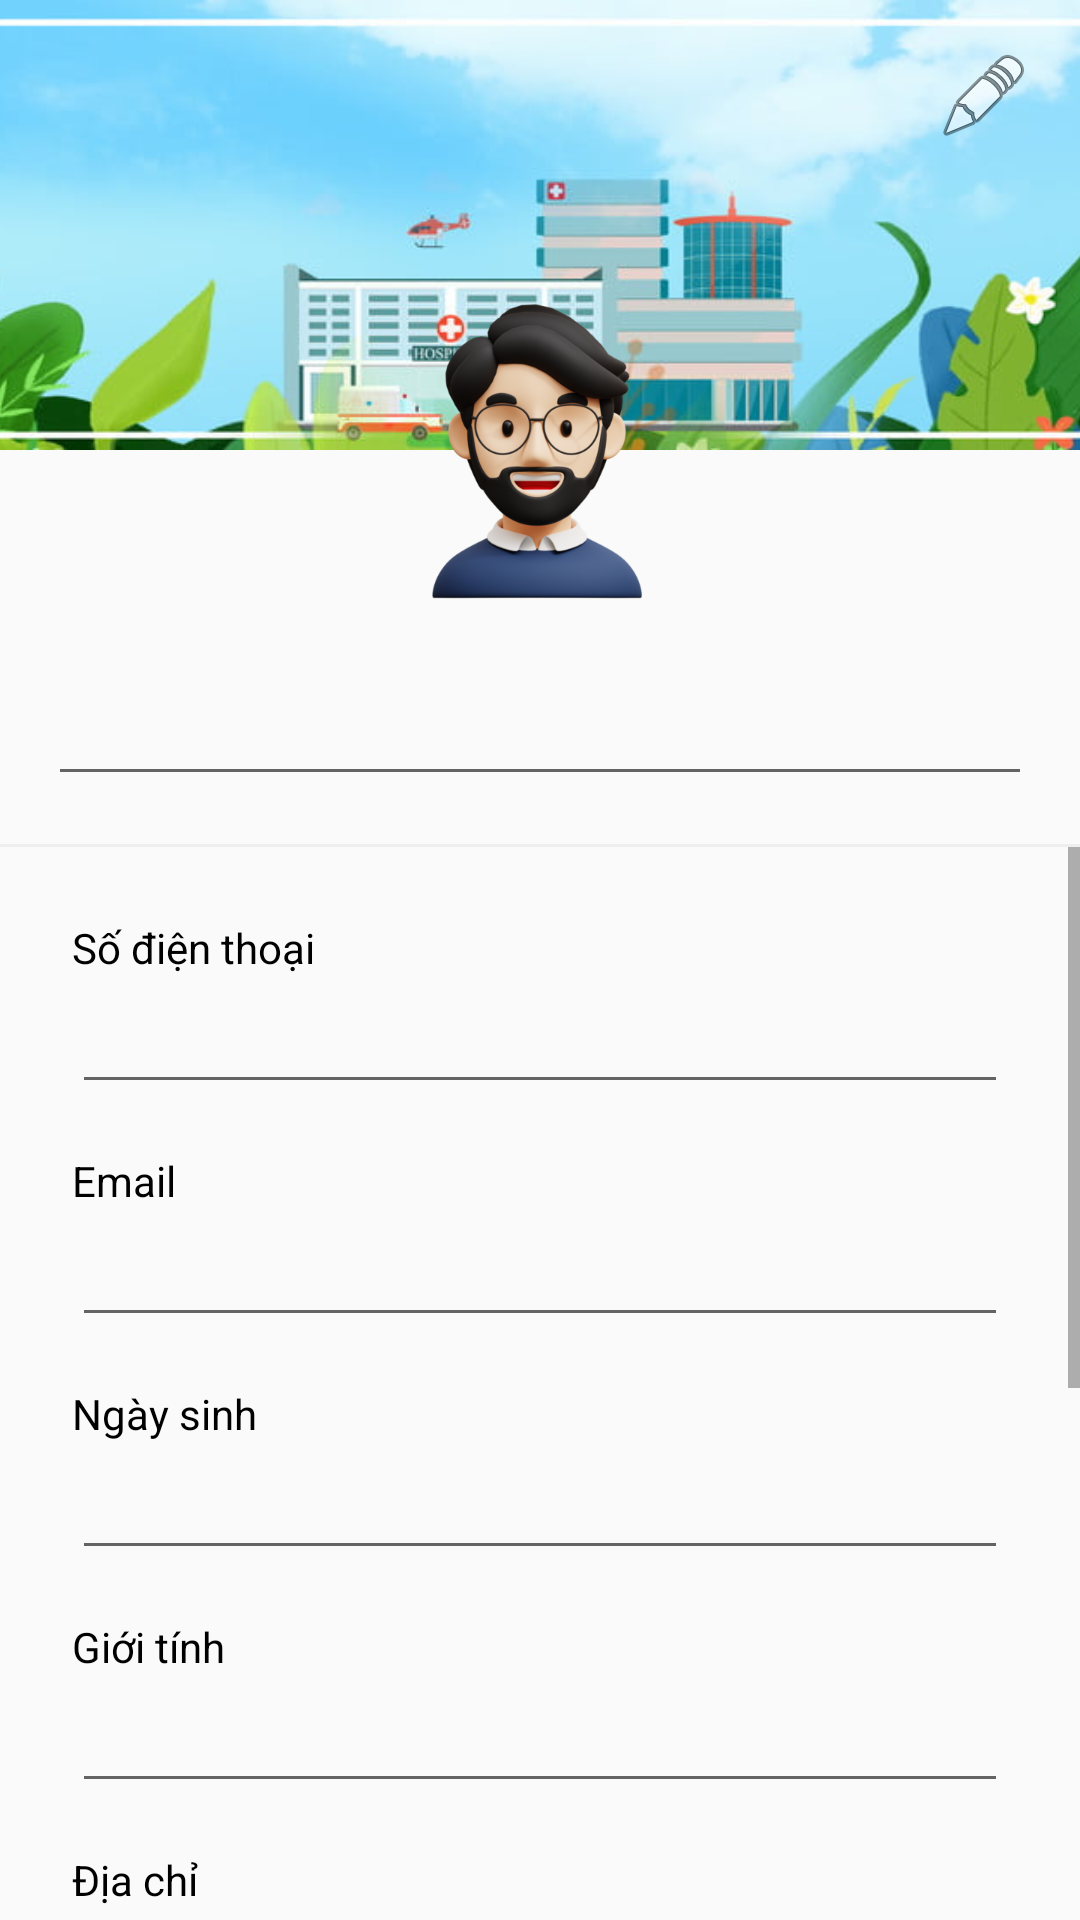

Write the Android layout XML for this screen, with the resource values it uses.
<!-- AndroidManifest.xml: application theme Theme.AppCompat.DayNight.NoActionBar -->
<!-- res/layout/info_a.xml -->
<?xml version="1.0" encoding="utf-8"?>
<LinearLayout xmlns:android="http://schemas.android.com/apk/res/android"
    xmlns:app="http://schemas.android.com/apk/res-auto"
    xmlns:tools="http://schemas.android.com/tools"
    android:layout_width="match_parent"
    android:layout_height="match_parent"
    android:orientation="vertical">

    
    <RelativeLayout
        android:layout_width="match_parent"
        android:layout_height="200dp">

        
        <ImageView
            android:id="@+id/coverImage"
            android:layout_width="match_parent"
            android:layout_height="150dp"
            android:scaleType="centerCrop"
            android:src="@drawable/qc"

          />

        
        <ImageView
            android:id="@+id/profileImage"
            android:layout_width="100dp"
            android:layout_height="100dp"
            android:layout_alignParentBottom="true"
            android:layout_centerHorizontal="true"
            android:src="@drawable/avt" />

        
        <ImageButton
            android:id="@+id/btnEdit"
            android:layout_width="wrap_content"
            android:layout_height="wrap_content"
            android:layout_alignParentRight="true"
            android:layout_margin="16dp"
            android:background="?attr/selectableItemBackgroundBorderless"
            android:src="@android:drawable/ic_menu_edit"/>
    </RelativeLayout>

    
    <LinearLayout
        android:layout_width="match_parent"
        android:layout_height="wrap_content"
        android:orientation="vertical"
        android:padding="16dp">

        <EditText
            android:id="@+id/edtFullName"
            android:layout_width="match_parent"
            android:layout_height="wrap_content"
            android:gravity="center"
            android:textSize="24sp"
            android:textStyle="bold" />


    </LinearLayout>

    
    <View
        android:layout_width="match_parent"
        android:layout_height="1dp"
        android:background="#EEEEEE"/>

    
    <ScrollView
        android:layout_width="match_parent"
        android:layout_height="match_parent">

        <LinearLayout
            android:layout_width="match_parent"
            android:layout_height="wrap_content"
            android:orientation="vertical"
            android:padding="16dp">

            
            <LinearLayout
                android:layout_width="match_parent"
                android:layout_height="wrap_content"
                android:orientation="vertical"
                android:padding="8dp">

                <TextView
                    android:layout_width="wrap_content"
                    android:layout_height="wrap_content"
                    android:text="Số điện thoại"
                    android:textColor="@color/black"
                    android:textSize="14sp"/>

                <EditText
                    android:id="@+id/txtPhone"
                    android:layout_width="match_parent"
                    android:layout_height="wrap_content"

                    android:textSize="16sp"
                    android:layout_marginTop="4dp"/>
            </LinearLayout>

            
            <LinearLayout
                android:layout_width="match_parent"
                android:layout_height="wrap_content"
                android:orientation="vertical"
                android:padding="8dp">

                <TextView
                    android:layout_width="wrap_content"
                    android:layout_height="wrap_content"
                    android:text="Email"
                    android:textColor="@color/black"
                    android:textSize="14sp"/>

                <EditText
                    android:id="@+id/txtEmail"
                    android:layout_width="match_parent"
                    android:layout_height="wrap_content"

                    android:textSize="16sp"
                    android:layout_marginTop="4dp"/>
            </LinearLayout>

            
            <LinearLayout
                android:layout_width="match_parent"
                android:layout_height="wrap_content"
                android:orientation="vertical"
                android:padding="8dp">

                <TextView
                    android:layout_width="wrap_content"
                    android:layout_height="wrap_content"
                    android:text="Ngày sinh"
                    android:textColor="@color/black"
                    android:textSize="14sp"/>

                <EditText
                    android:id="@+id/txtBirthday"
                    android:layout_width="match_parent"
                    android:layout_height="wrap_content"
                    android:textSize="16sp"
                    android:layout_marginTop="4dp"
                    android:inputType="datetime"/>
            </LinearLayout>

            
            <LinearLayout
                android:layout_width="match_parent"
                android:layout_height="wrap_content"
                android:orientation="vertical"
                android:padding="8dp">

                <TextView
                    android:layout_width="wrap_content"
                    android:layout_height="wrap_content"
                    android:text="Giới tính"
                    android:textColor="@color/black"
                    android:textSize="14sp"/>

                <EditText
                    android:id="@+id/txtGender"
                    android:layout_width="match_parent"
                    android:layout_height="wrap_content"
                    android:textSize="16sp"
                    android:layout_marginTop="4dp"/>
            </LinearLayout>

            
            <LinearLayout
                android:layout_width="match_parent"
                android:layout_height="wrap_content"
                android:orientation="vertical"
                android:padding="8dp">

                <TextView
                    android:layout_width="wrap_content"
                    android:layout_height="wrap_content"
                    android:text="Địa chỉ"
                    android:textColor="@color/black"
                    android:textSize="14sp"/>

                <EditText
                    android:id="@+id/txtAddress"
                    android:layout_width="match_parent"
                    android:layout_height="wrap_content"

                    android:textSize="16sp"
                    android:layout_marginTop="4dp"/>
            </LinearLayout>

            
            <LinearLayout
                android:layout_width="match_parent"
                android:layout_height="wrap_content"
                android:orientation="vertical"
                android:padding="8dp">

                <TextView
                    android:layout_width="wrap_content"
                    android:layout_height="wrap_content"
                    android:text="CMND/CCCD"
                    android:textColor="@color/black"
                    android:textSize="14sp"/>

                <EditText
                    android:id="@+id/txtIdCard"
                    android:layout_width="match_parent"
                    android:layout_height="wrap_content"

                    android:textSize="16sp"
                    android:layout_marginTop="4dp"/>
            </LinearLayout>

            
            <LinearLayout
                android:layout_width="match_parent"
                android:layout_height="wrap_content"
                android:orientation="vertical"
                android:padding="8dp">

                <TextView
                    android:layout_width="wrap_content"
                    android:layout_height="wrap_content"
                    android:text="Nhóm máu"
                    android:textColor="@color/black"
                    android:textSize="14sp"/>

                <EditText
                    android:id="@+id/txtBloodType"
                    android:layout_width="match_parent"
                    android:layout_height="wrap_content"

                    android:textSize="16sp"
                    android:layout_marginTop="4dp"/>
            </LinearLayout>

            
            <LinearLayout
                android:layout_width="match_parent"
                android:layout_height="wrap_content"
                android:orientation="vertical"
                android:padding="8dp">

                <TextView
                    android:layout_width="wrap_content"
                    android:layout_height="wrap_content"
                    android:text="Dị ứng"
                    android:textColor="@color/black"
                    android:textSize="14sp"/>

                <EditText
                    android:id="@+id/txtAllergies"
                    android:layout_width="match_parent"
                    android:layout_height="wrap_content"

                    android:textSize="16sp"
                    android:layout_marginTop="4dp"/>
            </LinearLayout>



            
            <Button
                android:id="@+id/btnLogout"
                android:layout_width="match_parent"
                android:layout_height="wrap_content"
                android:text="Đăng xuất"
                android:layout_marginTop="8dp"
                android:textColor="@color/black"
                />

        </LinearLayout>
    </ScrollView>
</LinearLayout>
<!-- resources referenced by this layout -->
<resources>
  <!-- drawable avt: png bitmap (drawable, 122863 bytes) -->
  <!-- drawable qc: png bitmap (drawable, 245632 bytes) -->
  <!-- not gathered from this repository: default colours our renderer supplied (Android Studio template values) -->
  <color name="black">#FF000000</color>
</resources>
